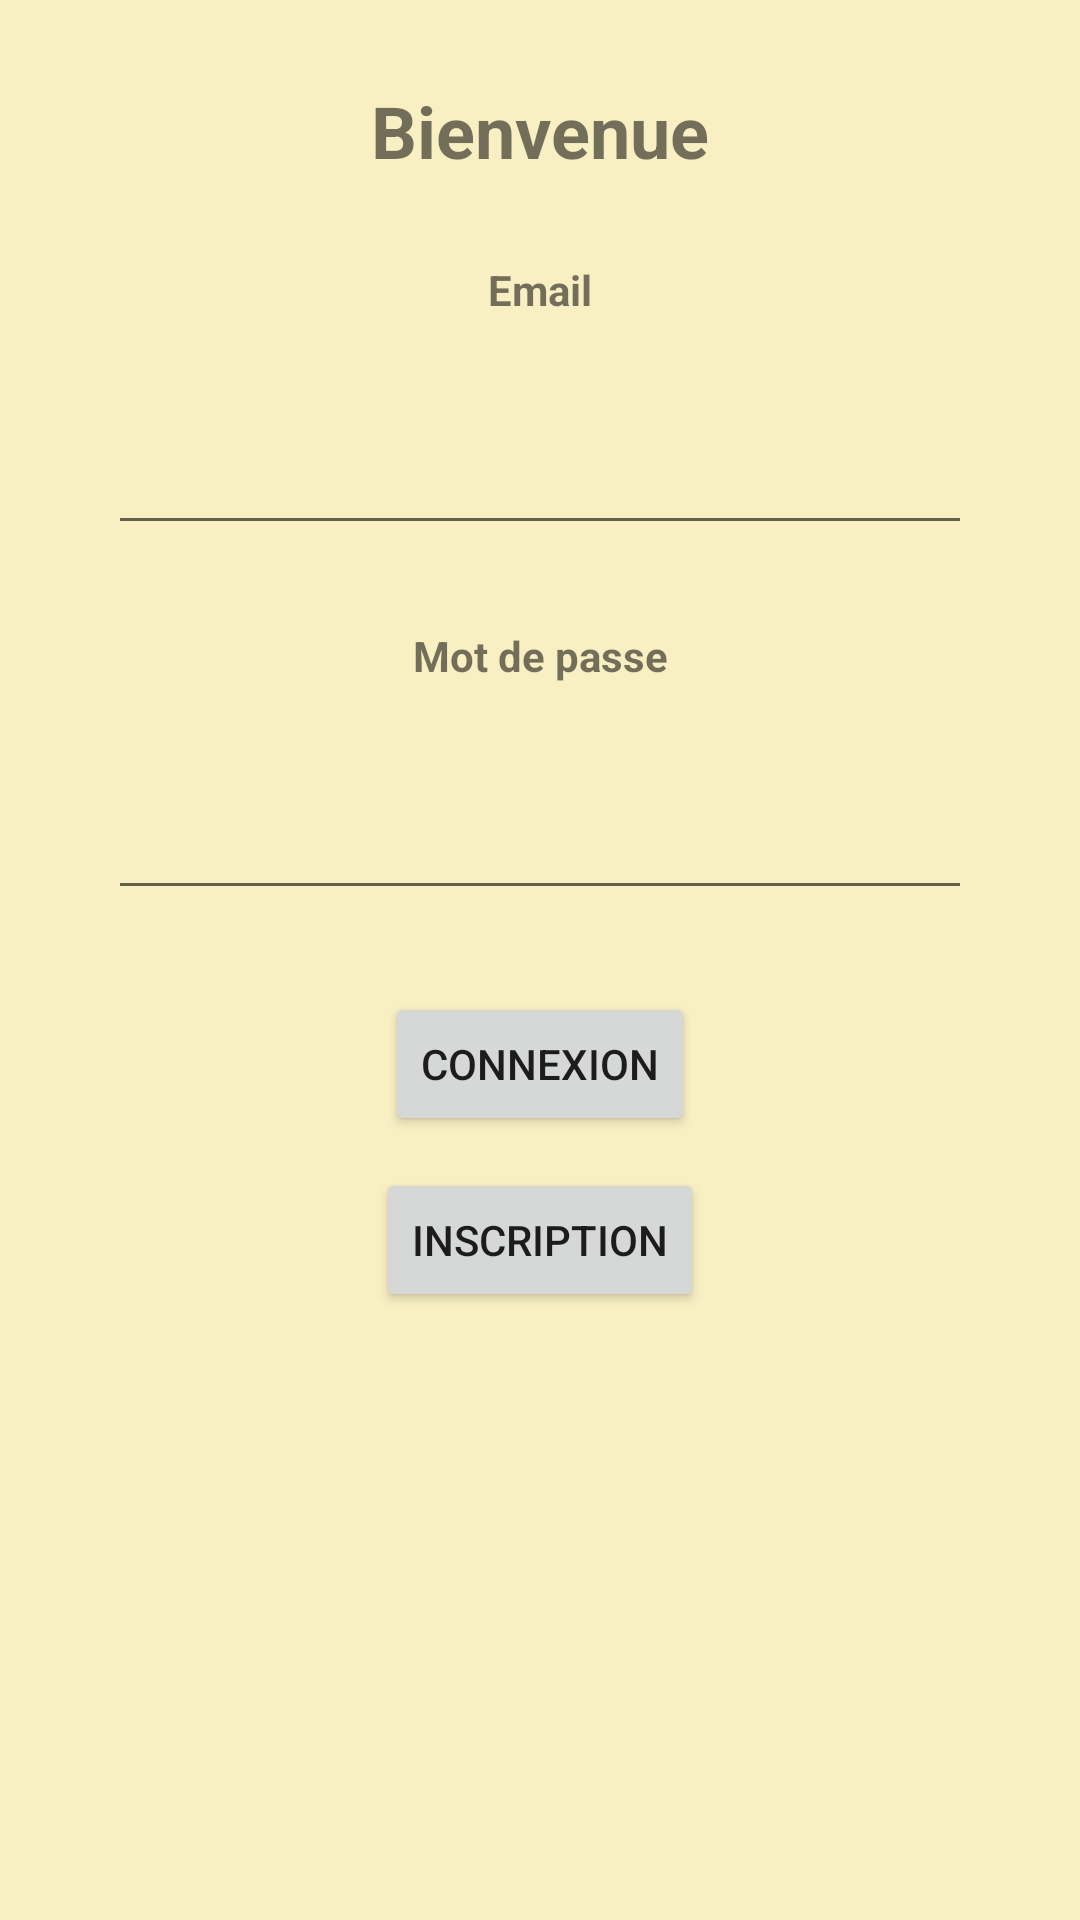

Reconstruct the res/layout file that produces this screen, plus the resources it refers to.
<!-- AndroidManifest.xml: application theme Theme.PierrePapierCiseaux -->
<!-- res/layout/activity_login.xml -->
<?xml version="1.0" encoding="utf-8"?>
<androidx.constraintlayout.widget.ConstraintLayout xmlns:android="http://schemas.android.com/apk/res/android"
    xmlns:app="http://schemas.android.com/apk/res-auto"
    xmlns:tools="http://schemas.android.com/tools"
    android:layout_width="match_parent"
    android:layout_height="match_parent"
    android:background="@color/yellow"
    tools:context=".LoginActivity">

    <EditText
        android:id="@+id/loginMail"
        android:layout_width="0dp"
        android:layout_height="wrap_content"
        android:ems="10"
        android:inputType="textEmailAddress"
        android:minHeight="48dp"
        app:layout_constraintBottom_toTopOf="@+id/textView2"
        app:layout_constraintEnd_toStartOf="@+id/guideline3"
        app:layout_constraintHorizontal_bias="0.5"
        app:layout_constraintStart_toStartOf="@+id/guideline2"
        app:layout_constraintTop_toBottomOf="@+id/textView" />

    <EditText
        android:id="@+id/loginPassword"
        android:layout_width="0dp"
        android:layout_height="wrap_content"
        android:ems="10"
        android:inputType="textPassword"
        android:minHeight="48dp"
        app:layout_constraintBottom_toTopOf="@+id/loginButton"
        app:layout_constraintEnd_toStartOf="@+id/guideline3"
        app:layout_constraintHorizontal_bias="0.5"
        app:layout_constraintStart_toStartOf="@+id/guideline2"
        app:layout_constraintTop_toBottomOf="@+id/textView2" />

    <Button
        android:id="@+id/loginButton"
        android:layout_width="wrap_content"
        android:layout_height="wrap_content"
        android:text="@string/connexion"
        app:layout_constraintBottom_toTopOf="@+id/registerButtonLogin"
        app:layout_constraintEnd_toStartOf="@+id/guideline3"
        app:layout_constraintHorizontal_bias="0.5"
        app:layout_constraintStart_toStartOf="@+id/guideline2"
        app:layout_constraintTop_toTopOf="@+id/guideline4" />

    <Button
        android:id="@+id/registerButtonLogin"
        android:layout_width="wrap_content"
        android:layout_height="wrap_content"
        android:text="@string/inscription"
        app:layout_constraintBottom_toTopOf="@+id/guideline5"
        app:layout_constraintEnd_toStartOf="@+id/guideline3"
        app:layout_constraintHorizontal_bias="0.5"
        app:layout_constraintStart_toStartOf="@+id/guideline2"
        app:layout_constraintTop_toBottomOf="@+id/loginButton" />

    <androidx.constraintlayout.widget.Guideline
        android:id="@+id/guideline2"
        android:layout_width="wrap_content"
        android:layout_height="wrap_content"
        android:orientation="vertical"
        app:layout_constraintGuide_percent="0.1" />

    <androidx.constraintlayout.widget.Guideline
        android:id="@+id/guideline3"
        android:layout_width="wrap_content"
        android:layout_height="wrap_content"
        android:orientation="vertical"
        app:layout_constraintGuide_percent="0.9" />

    <androidx.constraintlayout.widget.Guideline
        android:id="@+id/guideline4"
        android:layout_width="wrap_content"
        android:layout_height="wrap_content"
        android:orientation="horizontal"
        app:layout_constraintGuide_percent="0.5" />

    <androidx.constraintlayout.widget.Guideline
        android:id="@+id/guideline5"
        android:layout_width="wrap_content"
        android:layout_height="wrap_content"
        android:orientation="horizontal"
        app:layout_constraintGuide_percent="0.7" />

    <TextView
        android:id="@+id/registerTitle"
        android:layout_width="wrap_content"
        android:layout_height="wrap_content"
        android:text="@string/bienvenue"
        android:textSize="24sp"
        android:textStyle="bold"
        app:layout_constraintBottom_toTopOf="@+id/textView"
        app:layout_constraintEnd_toStartOf="@+id/guideline3"
        app:layout_constraintHorizontal_bias="0.5"
        app:layout_constraintStart_toStartOf="@+id/guideline2"
        app:layout_constraintTop_toTopOf="parent" />

    <TextView
        android:id="@+id/textView"
        android:layout_width="wrap_content"
        android:layout_height="wrap_content"
        android:text="@string/email"
        android:textStyle="bold"
        app:layout_constraintBottom_toTopOf="@+id/loginMail"
        app:layout_constraintEnd_toStartOf="@+id/guideline3"
        app:layout_constraintHorizontal_bias="0.5"
        app:layout_constraintStart_toStartOf="@+id/guideline2"
        app:layout_constraintTop_toBottomOf="@+id/registerTitle" />

    <TextView
        android:id="@+id/textView2"
        android:layout_width="wrap_content"
        android:layout_height="wrap_content"
        android:text="@string/mot_de_passe"
        android:textStyle="bold"
        app:layout_constraintBottom_toTopOf="@+id/loginPassword"
        app:layout_constraintEnd_toStartOf="@+id/guideline3"
        app:layout_constraintHorizontal_bias="0.5"
        app:layout_constraintStart_toStartOf="@+id/guideline2"
        app:layout_constraintTop_toBottomOf="@+id/loginMail" />

</androidx.constraintlayout.widget.ConstraintLayout>
<!-- resources referenced by this layout -->
<resources>
  <color name="yellow">#F8EFC3</color>
  <string name="bienvenue">Bienvenue</string>
  <string name="connexion">Connexion</string>
  <string name="email">Email</string>
  <string name="inscription">Inscription</string>
  <string name="mot_de_passe">Mot de passe</string>
  <style name="Theme.PierrePapierCiseaux" parent="Theme.MaterialComponents.DayNight.DarkActionBar">
          
          <item name="colorPrimary">@color/purple_500</item>
          <item name="colorPrimaryVariant">@color/purple_700</item>
          <item name="colorOnPrimary">@color/white</item>
          
          <item name="colorSecondary">@color/teal_200</item>
          <item name="colorSecondaryVariant">@color/teal_700</item>
          <item name="colorOnSecondary">@color/black</item>
          
          <item name="android:statusBarColor" tools:targetApi="l">?attr/colorPrimaryVariant</item>
          
      </style>
  <color name="purple_500">#FF6200EE</color>
  <color name="purple_700">#FF3700B3</color>
  <color name="white">#FFFFFFFF</color>
  <color name="teal_200">#FF03DAC5</color>
  <color name="teal_700">#FF018786</color>
  <color name="black">#FF000000</color>
</resources>
